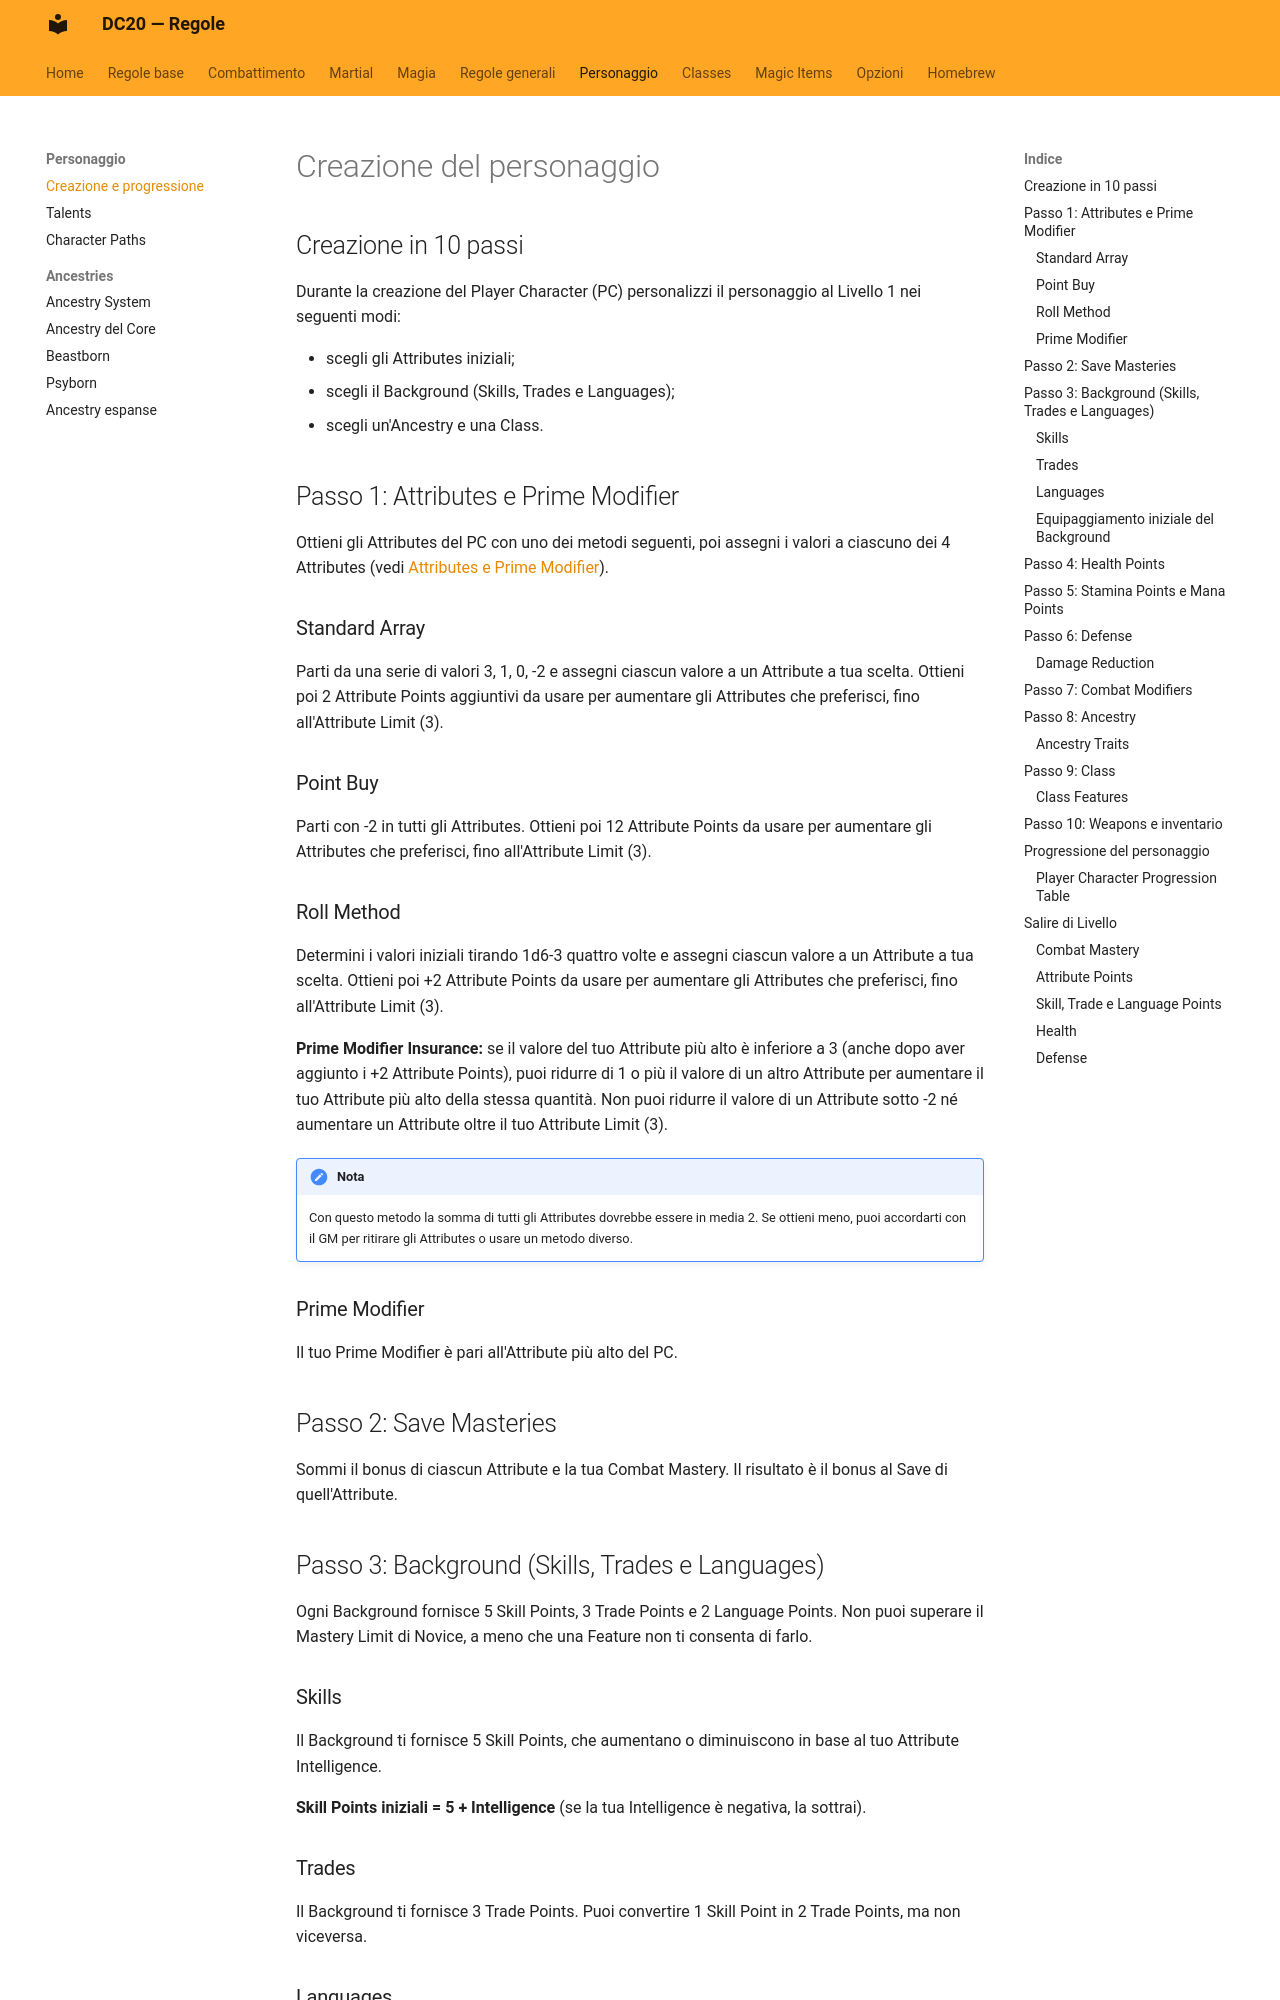

repository: canadese87/new_rules · page: personaggio/creazione/index.html · generator: mkdocs

# Creazione del personaggio

## Creazione in 10 passi

Durante la creazione del Player Character (PC) personalizzi il personaggio al Livello 1 nei seguenti modi:

- scegli gli Attributes iniziali;
- scegli il Background (Skills, Trades e Languages);
- scegli un'Ancestry e una Class.

## Passo 1: Attributes e Prime Modifier

Ottieni gli Attributes del PC con uno dei metodi seguenti, poi assegni i valori a ciascuno dei 4 Attributes (vedi [Attributes e Prime Modifier](../regole_base/attributi.md)).

### Standard Array

Parti da una serie di valori 3, 1, 0, -2 e assegni ciascun valore a un Attribute a tua scelta. Ottieni poi 2 Attribute Points aggiuntivi da usare per aumentare gli Attributes che preferisci, fino all'Attribute Limit (3).

### Point Buy

Parti con -2 in tutti gli Attributes. Ottieni poi 12 Attribute Points da usare per aumentare gli Attributes che preferisci, fino all'Attribute Limit (3).

### Roll Method

Determini i valori iniziali tirando 1d6-3 quattro volte e assegni ciascun valore a un Attribute a tua scelta. Ottieni poi +2 Attribute Points da usare per aumentare gli Attributes che preferisci, fino all'Attribute Limit (3).

**Prime Modifier Insurance:** se il valore del tuo Attribute più alto è inferiore a 3 (anche dopo aver aggiunto i +2 Attribute Points), puoi ridurre di 1 o più il valore di un altro Attribute per aumentare il tuo Attribute più alto della stessa quantità. Non puoi ridurre il valore di un Attribute sotto -2 né aumentare un Attribute oltre il tuo Attribute Limit (3).

!!! note "Nota"
    Con questo metodo la somma di tutti gli Attributes dovrebbe essere in media 2. Se ottieni meno, puoi accordarti con il GM per ritirare gli Attributes o usare un metodo diverso.

### Prime Modifier

Il tuo Prime Modifier è pari all'Attribute più alto del PC.

## Passo 2: Save Masteries

Sommi il bonus di ciascun Attribute e la tua Combat Mastery. Il risultato è il bonus al Save di quell'Attribute.

## Passo 3: Background (Skills, Trades e Languages)

Ogni Background fornisce 5 Skill Points, 3 Trade Points e 2 Language Points. Non puoi superare il Mastery Limit di Novice, a meno che una Feature non ti consenta di farlo.

### Skills

Il Background ti fornisce 5 Skill Points, che aumentano o diminuiscono in base al tuo Attribute Intelligence.

**Skill Points iniziali = 5 + Intelligence** (se la tua Intelligence è negativa, la sottrai).
